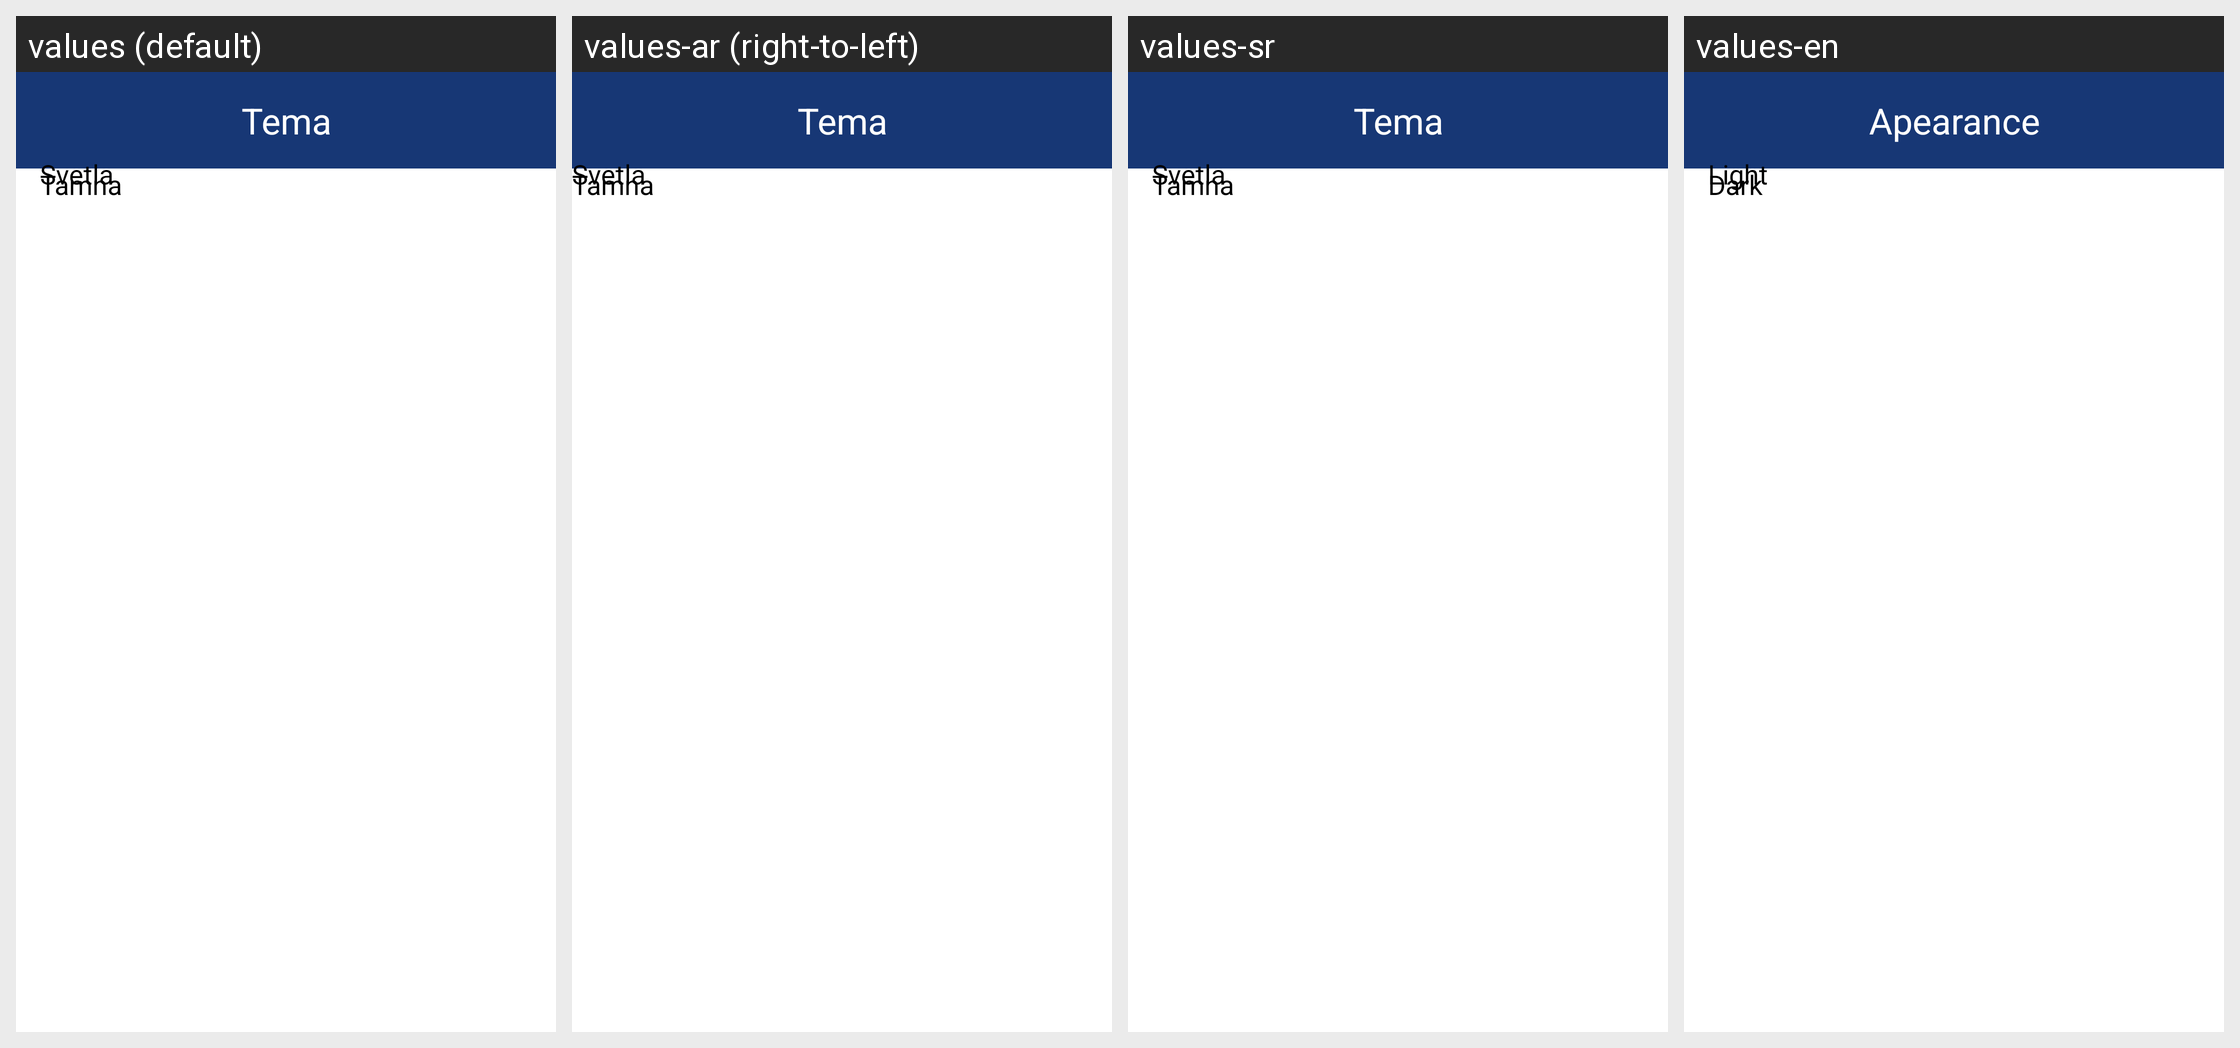

Locale-by-locale string values for the Android screen shown in this grid:
Android screen res/layout/bottom_sheet_select_theme.xml rendered under 4 locales, left to right: values (default), values-ar (right-to-left), values-sr, values-en. Device: Nexus 5 (rendered at 1080×1920; each locale shown at half size, 540×960, under a caption strip naming it); theme AppThemeMaterial.
Other locales in the repository, not shown: values-af, values-am, values-as, values-az, values-be, values-bg, values-bn, values-bo-rCN, values-bs, values-ca, values-cs, values-da, values-de, values-el, values-en-rAU, values-en-rGB, values-es, values-es-rUS, values-et, values-eu, values-fa, values-fi, values-fr, values-fr-rCA, values-gl, values-gu, values-hi, values-hr, values-hu, values-hy, values-in, values-is, values-it, values-iw, values-ja, values-ka, values-kk, values-km, values-kn, values-ko, values-ky, values-lo, values-lt, values-lv, values-mai, values-mi, values-mk, values-ml, values-mn, values-mr, values-ms, values-my, values-nb, values-ne, values-nl, values-or, values-pa, values-pl, values-pt, values-pt-rBR, values-pt-rPT, values-ro, values-ru, values-si, values-sk, values-sl, values-sq, values-sr-rRS, values-sv, values-sw, values-ta, values-te, values-th, values-tl, values-tr, values-ug, values-uk, values-ur, values-uz, values-vi, values-zh-rCN, values-zh-rHK, values-zh-rTW, values-zu.
Strings drawn on this screen, with the default value and each locale's value (text and hints the layout hard-codes, and strings that could not be matched under every locale, appear in the picture but are not listed):

appearance
  values: Tema
  values-ar: Tema  [not translated; the default value is used]
  values-sr: Tema
  values-en: Apearance

light
  values: Svetla
  values-ar: Svetla  [not translated; the default value is used]
  values-sr: Svetla
  values-en: Light

dark
  values: Tamna
  values-ar: Tamna  [not translated; the default value is used]
  values-sr: Tamna
  values-en: Dark
